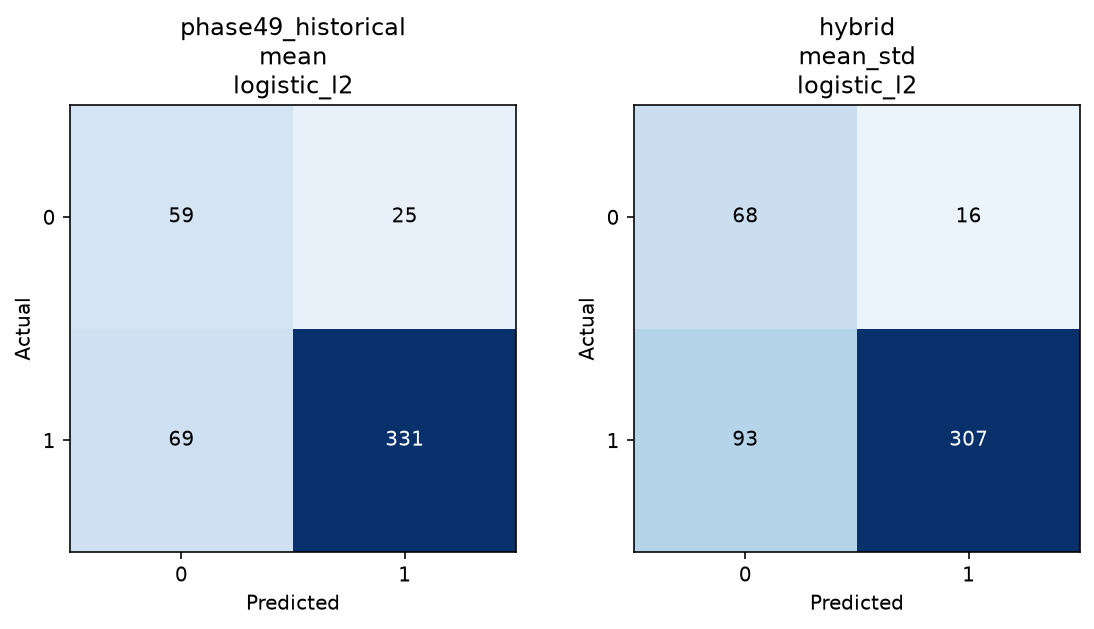

The table this chart was drawn from, first rows:
arm, aggregation, classifier, tn, fp, fn, tp
phase49_historical, mean, logistic_l2, 59, 25, 69, 331
expression_only, mean, logistic_l2, 57, 27, 87, 313
original_rppg_only, mean, logistic_l2, 49, 35, 181, 219
phase49_selective, mean, logistic_l2, 59, 25, 69, 331
expression_enhanced_temporal, mean, logistic_l2, 65, 19, 103, 297
expression_enhanced_temporal, mean_std, logistic_l2, 59, 25, 105, 295
expression_enhanced_temporal, window_scores, logistic_l2, 60, 24, 85, 315
expression_enhanced_original_spectral, mean, logistic_l2, 66, 18, 108, 292
expression_enhanced_original_spectral, mean_std, logistic_l2, 64, 20, 98, 302
expression_enhanced_original_spectral, window_scores, logistic_l2, 62, 22, 83, 317
expression_original_enhanced_temporal, mean, logistic_l2, 63, 21, 99, 301
expression_original_enhanced_temporal, mean_std, logistic_l2, 66, 18, 106, 294
expression_original_enhanced_temporal, window_scores, logistic_l2, 60, 24, 76, 324
hybrid, mean, logistic_l2, 62, 22, 71, 329
hybrid, mean_std, logistic_l2, 68, 16, 93, 307
hybrid, window_scores, logistic_l2, 62, 22, 72, 328
enhanced_temporal_original_spectral, mean, logistic_l2, 41, 43, 143, 257
enhanced_temporal_original_spectral, mean_std, logistic_l2, 47, 37, 175, 225
enhanced_temporal_original_spectral, window_scores, logistic_l2, 48, 36, 168, 232
hybrid_redundancy, mean, logistic_l2, 61, 23, 87, 313
hybrid_redundancy, mean_std, logistic_l2, 67, 17, 107, 293
hybrid_redundancy, window_scores, logistic_l2, 61, 23, 84, 316
hybrid_modality_regularization, mean, logistic_l2, 65, 19, 86, 314
hybrid_modality_regularization, mean_std, logistic_l2, 69, 15, 103, 297
hybrid_modality_regularization, window_scores, logistic_l2, 65, 19, 86, 314
phase49_selective, mean, logistic_l1, 64, 20, 91, 309
phase49_selective, mean, elastic_net, 58, 26, 73, 327
phase49_selective, mean, random_forest, 56, 28, 149, 251
phase49_selective, mean, svm_rbf, 58, 26, 96, 304
phase49_selective, mean, hist_gradient_boosting, 57, 27, 117, 283
hybrid, mean, logistic_l1, 65, 19, 90, 310
hybrid, mean, elastic_net, 62, 22, 101, 299
hybrid, mean, random_forest, 60, 24, 150, 250
hybrid, mean, svm_rbf, 59, 25, 123, 277
hybrid, mean, hist_gradient_boosting, 63, 21, 170, 230
